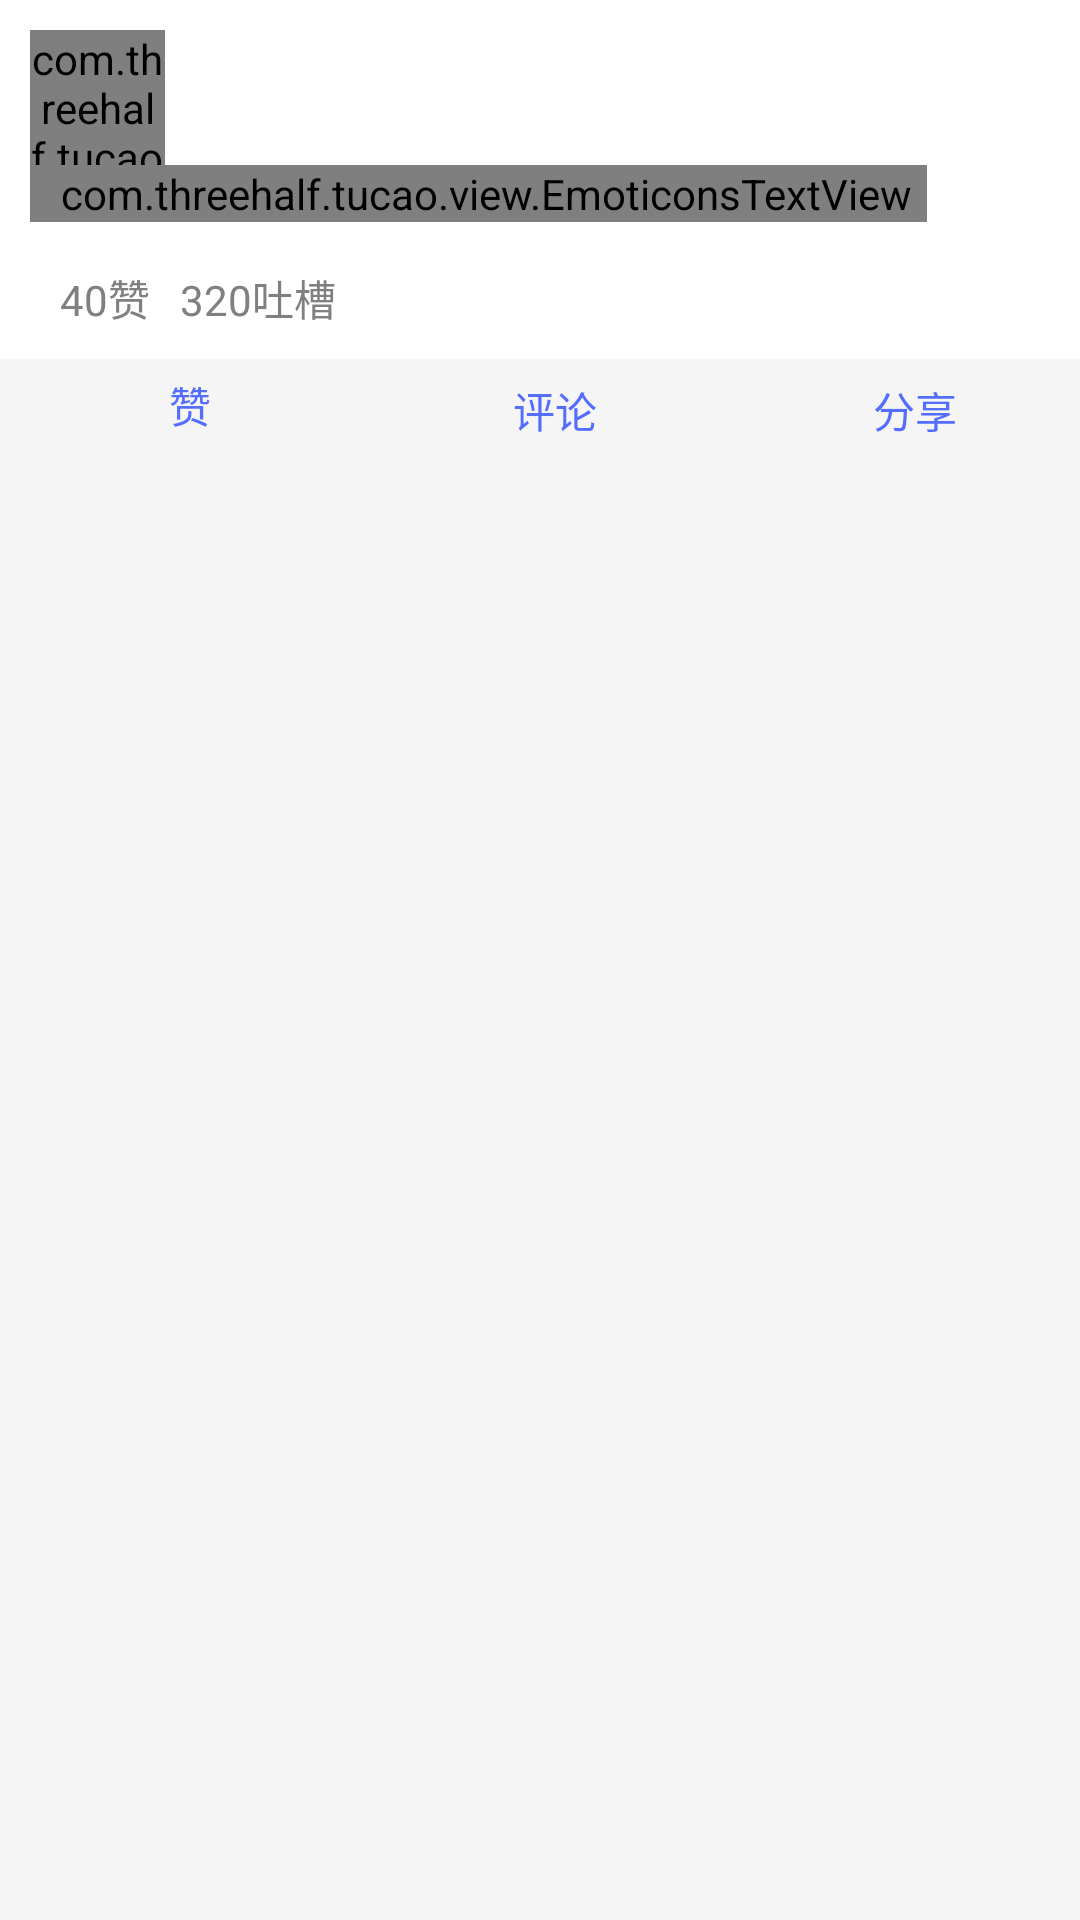

Layout XML and referenced resources for this Android screen:
<!-- AndroidManifest.xml: application theme AppTheme -->
<!-- res/layout/include_tucao_detail.xml -->
<?xml version="1.0" encoding="utf-8"?>
<LinearLayout
    android:orientation="vertical"
    android:background="@color/whitesmoke"
    android:layout_width="fill_parent"
    android:layout_height="wrap_content"
    xmlns:android="http://schemas.android.com/apk/res/android"
    xmlns:wave="http://schemas.android.com/apk/res-auto"
   >

    <LinearLayout
        android:orientation="vertical"
        android:background="@color/white"
        android:paddingLeft="@dimen/margin_ten"
        android:paddingTop="@dimen/margin_ten"
        android:paddingRight="@dimen/margin_ten"
        android:layout_width="fill_parent"
        android:layout_height="wrap_content">

        <LinearLayout
            android:orientation="horizontal"
            android:id="@+id/ll_user_info"
            android:layout_width="fill_parent"
            android:layout_height="wrap_content">

            <com.threehalf.tucao.view.CircleImageView
                android:id="@+id/iv_itme_avater"
                android:layout_width="45.0dip"
                android:layout_height="45.0dip"
                wave:border_width="2.0dip"
                wave:border_color="@color/white" />

            <LinearLayout
                android:orientation="vertical"
                android:layout_width="fill_parent"
                android:layout_height="wrap_content">

                <TextView
                    android:textSize="@dimen/text_size_fifteen"
                    android:textColor="@color/black"
                    android:layout_gravity="left|center"
                    android:id="@+id/tv_item_name"
                    android:layout_width="wrap_content"
                    android:layout_height="wrap_content"
                    android:layout_marginLeft="@dimen/margin_five" />

                <TextView
                    android:textSize="@dimen/text_size_ten"
                    android:textColor="@color/black"
                    android:id="@+id/tv_tucao_time"
                    android:layout_width="wrap_content"
                    android:layout_height="wrap_content"
                    android:layout_marginLeft="@dimen/margin_five"
                    android:layout_marginTop="@dimen/margin_five" />
            </LinearLayout>
        </LinearLayout>

        <com.threehalf.tucao.view.EmoticonsTextView
            android:textSize="@dimen/text_size_fifteen"
            android:textColor="@color/black"
            android:layout_gravity="left|center"
            android:id="@+id/tv_tucaocontent"
            android:paddingLeft="@dimen/margin_ten"
            android:paddingRight="@dimen/margin_five"
            android:layout_width="wrap_content"
            android:layout_height="wrap_content"
            android:layout_marginBottom="@dimen/margin_ten" />

        <ImageView
            android:gravity="left"
            android:id="@+id/iv_tucaoimg"
            android:paddingLeft="@dimen/margin_ten"
            android:paddingRight="@dimen/margin_ten"
            android:layout_width="fill_parent"
            android:layout_height="fill_parent"
            android:layout_marginBottom="@dimen/margin_five"
            android:scaleType="fitStart"
            android:adjustViewBounds="true"
            />

        <LinearLayout
            android:orientation="horizontal"
            android:paddingLeft="@dimen/margin_ten"
            android:layout_width="fill_parent"
            android:layout_height="wrap_content"
            android:layout_marginBottom="@dimen/margin_ten">

            <TextView
                android:gravity="center"
                android:id="@+id/tv_praise_num"
                android:layout_width="wrap_content"
                android:textColor="@color/gray"
                android:layout_height="wrap_content"
                android:text="40赞" />

            <TextView
                android:gravity="center"
                android:id="@+id/tv_commentnum"
                android:layout_width="wrap_content"
                android:layout_height="wrap_content"
                android:textColor="@color/gray"
                android:layout_marginLeft="@dimen/margin_ten"
                android:text="320吐槽" />
        </LinearLayout>
    </LinearLayout>

    <LinearLayout
        android:gravity="center"
        android:orientation="horizontal"
        android:layout_width="fill_parent"
        android:layout_height="wrap_content">

        <RelativeLayout
            android:gravity="center"
            android:orientation="vertical"
            android:id="@+id/ll_itme_praise_icon"
            android:paddingTop="@dimen/margin_five"
            android:paddingBottom="@dimen/margin_five"
            android:layout_width="fill_parent"
            android:layout_height="wrap_content"
            android:layout_weight="1.0">

            <ImageView
                android:id="@+id/iv_itme_praise_icon"
                android:layout_width="wrap_content"
                android:layout_height="wrap_content"
                android:visibility="gone"
                android:layout_centerHorizontal="true" />

            <TextView
                android:textColor="@color/theme_default_primary"
                android:gravity="bottom|center"
                android:id="@+id/tv_itme_is_praise"
                android:visibility="visible"
                android:layout_width="wrap_content"
                android:layout_height="wrap_content"
                android:layout_marginLeft="@dimen/margin_ten"
                android:text="赞"
                android:layout_toRightOf="@id/iv_itme_praise_icon"
                android:layout_centerHorizontal="true" />

            <TextView
                android:textSize="@dimen/text_size_eighteen"
                android:textColor="@color/theme_default_primary"
                android:gravity="bottom|center"
                android:id="@+id/tv_praise"
                android:visibility="invisible"
                android:layout_width="wrap_content"
                android:layout_height="wrap_content"
                android:text="+1"
                android:layout_alignBottom="@id/iv_itme_praise_icon"
                android:layout_centerHorizontal="true" />
        </RelativeLayout>

        <LinearLayout
            android:gravity="center"
            android:orientation="horizontal"
            android:id="@+id/ll_itme_comment_icon"
            android:paddingTop="@dimen/margin_five"
            android:paddingBottom="@dimen/margin_five"
            android:layout_width="fill_parent"
            android:layout_height="wrap_content"
            android:layout_weight="1.0">

            <ImageView
                android:id="@+id/iv_itme_hottest_comment_icon"
                android:layout_width="wrap_content"
                android:layout_height="wrap_content" />

            <TextView
                android:textColor="@color/theme_default_primary"
                android:gravity="top|center"
                android:visibility="visible"
                android:layout_width="wrap_content"
                android:layout_height="wrap_content"
                android:layout_marginLeft="@dimen/margin_ten"
                android:text="评论" />
        </LinearLayout>

        <LinearLayout
            android:gravity="center"
            android:orientation="horizontal"
            android:id="@+id/ll_itme_share_icon"
            android:paddingTop="@dimen/margin_five"
            android:paddingBottom="@dimen/margin_five"
            android:layout_width="fill_parent"
            android:layout_height="wrap_content"
            android:layout_weight="1.0">

            <ImageView
                android:gravity="center"
                android:id="@+id/iv_itme_hottest_share_icon"
                android:layout_width="wrap_content"
                android:layout_height="wrap_content" />

            <TextView
                android:textColor="@color/theme_default_primary"
                android:gravity="top|center"
                android:visibility="visible"
                android:layout_width="wrap_content"
                android:layout_height="wrap_content"
                android:layout_marginLeft="@dimen/margin_ten"
                android:text="分享" />
        </LinearLayout>
    </LinearLayout>
</LinearLayout>
<!-- resources referenced by this layout -->
<resources>
  <color name="black">#000000</color>
  <color name="gray">#808080</color>
  <color name="theme_default_primary">#536dfe</color>
  <color name="white">#ffffff</color>
  <color name="whitesmoke">#f5f5f5</color>
  <dimen name="margin_five">5dp</dimen>
  <dimen name="margin_ten">10dp</dimen>
  <dimen name="text_size_eighteen">18sp</dimen>
  <dimen name="text_size_fifteen">15sp</dimen>
  <dimen name="text_size_ten">10sp</dimen>
  <style name="AppTheme" parent="BaseTheme">
      </style>
  <style name="BaseTheme" parent="Theme.AppCompat.NoActionBar">
          <item name="drawerArrowStyle">@style/DrawerArrowStyle</item>
  
          
          <item name="colorPrimary">@color/theme_default_primary</item>
          <item name="colorPrimaryDark">@color/theme_default_primary_dark</item>
          <item name="colorAccent">@color/theme_accent</item>
  
          <item name="android:windowBackground">@color/theme_window_background</item>
  
  
      </style>
  <style name="DrawerArrowStyle" parent="Widget.AppCompat.DrawerArrowToggle">
          <item name="spinBars">false</item>
          <item name="color">@android:color/white</item>
      </style>
  <color name="theme_default_primary_dark">#3f51b5</color>
  <color name="theme_accent">#ff4081</color>
  <color name="theme_window_background">#ECECEC</color>
</resources>
